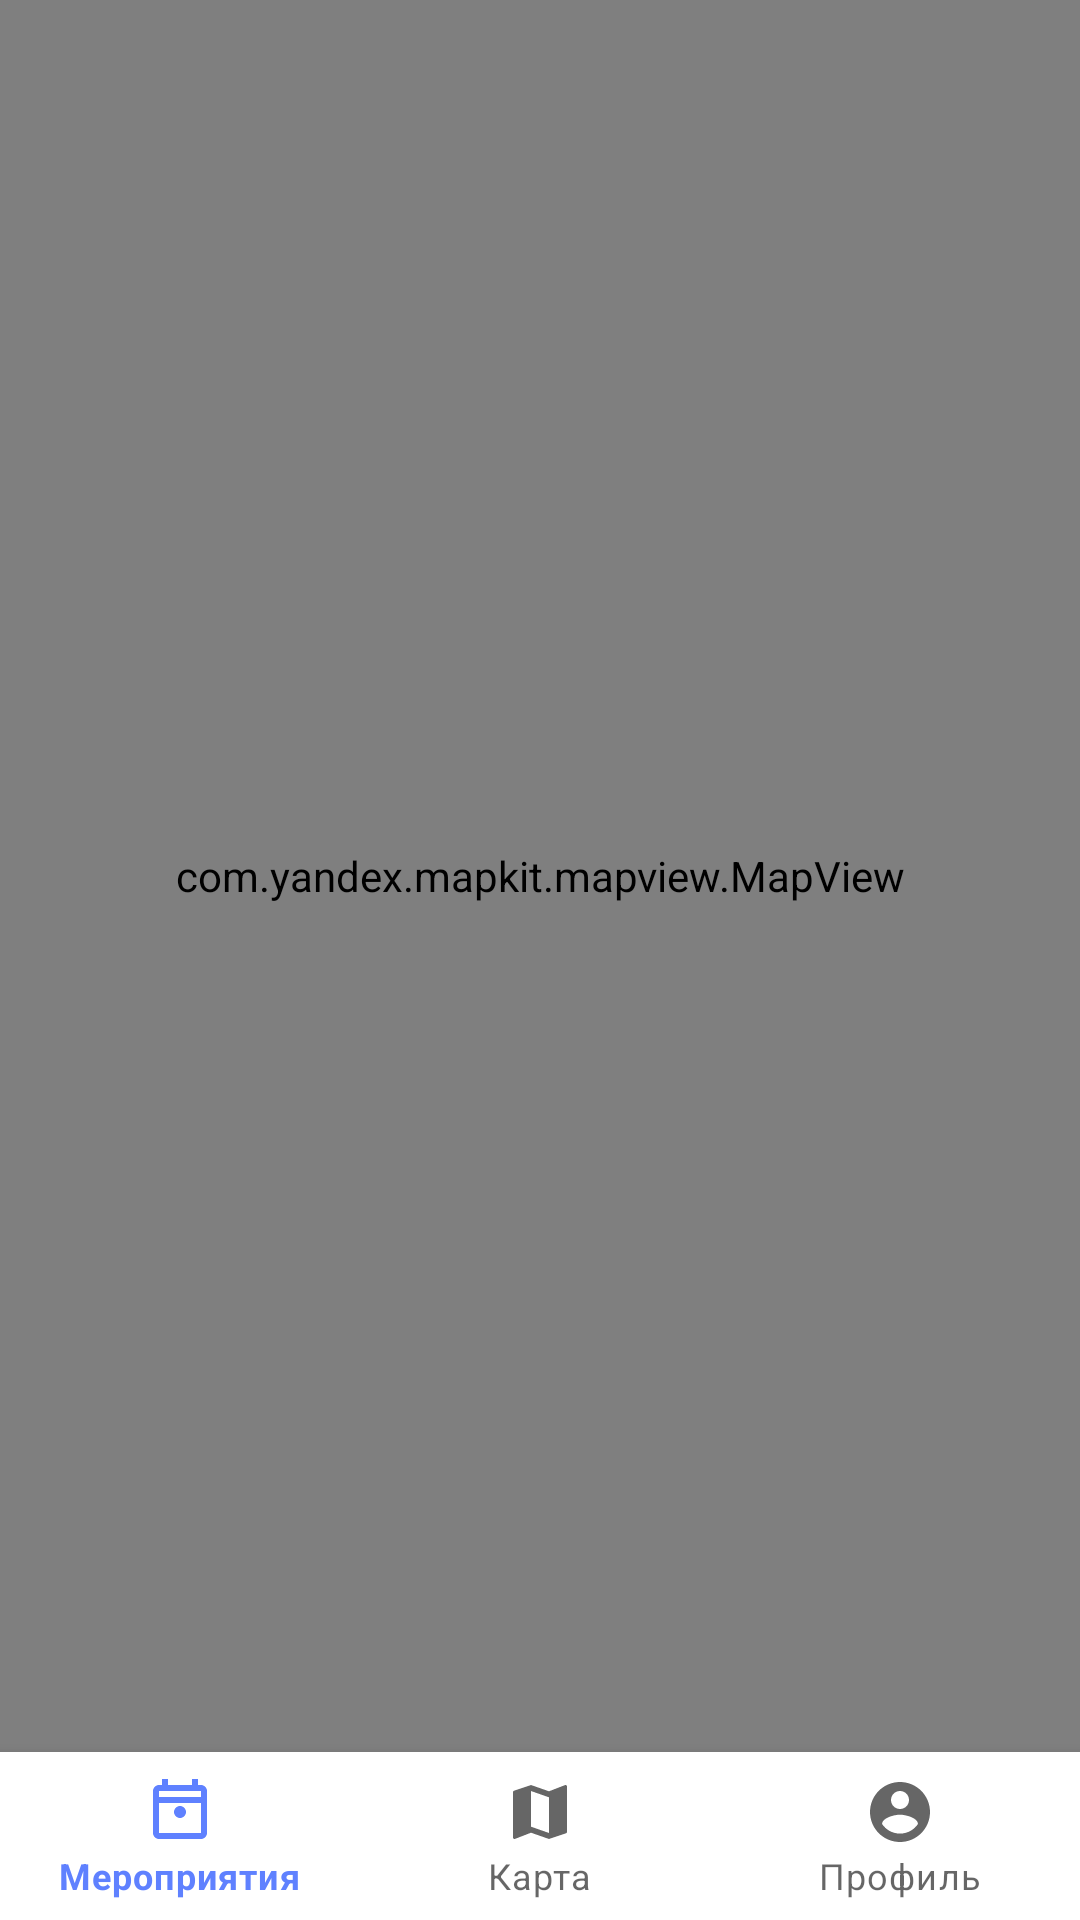

Layout XML and referenced resources for this Android screen:
<!-- AndroidManifest.xml: application theme Theme.MyApp -->
<!-- res/layout/activity_map.xml -->
<?xml version="1.0" encoding="utf-8"?>
<RelativeLayout xmlns:android="http://schemas.android.com/apk/res/android"
    xmlns:app="http://schemas.android.com/apk/res-auto"
    xmlns:tools="http://schemas.android.com/tools"
    android:layout_width="match_parent"
    android:layout_height="match_parent"
    tools:context=".MapActivity">

    
    <com.yandex.mapkit.mapview.MapView
        android:id="@+id/mapView"
        android:layout_width="match_parent"
        android:layout_height="match_parent"
        android:layout_above="@id/bottomNavigationView"/>


    
    <com.google.android.material.bottomnavigation.BottomNavigationView
        android:id="@+id/bottomNavigationView"
        android:layout_width="match_parent"
        android:layout_height="wrap_content"
        android:layout_alignParentBottom="true"
        app:menu="@menu/bottom_nav_menu"/>

</RelativeLayout>
<!-- resources referenced by this layout -->
<resources>
  <style name="Theme.MyApp" parent="Theme.MaterialComponents.DayNight.NoActionBar">
          <item name="colorPrimary">#5F81FF</item> 
          <item name="colorPrimaryVariant">#3A5BD6</item> 
          <item name="colorOnPrimary">#FFFFFF</item> 
          <item name="colorSecondary">#2EF226</item> 
          <item name="colorSecondaryVariant">#1ECF1A</item> 
          <item name="colorOnSecondary">#000000</item> 
          <item name="android:statusBarColor" tools:targetApi="l">?attr/colorPrimaryVariant</item>
      </style>
</resources>
